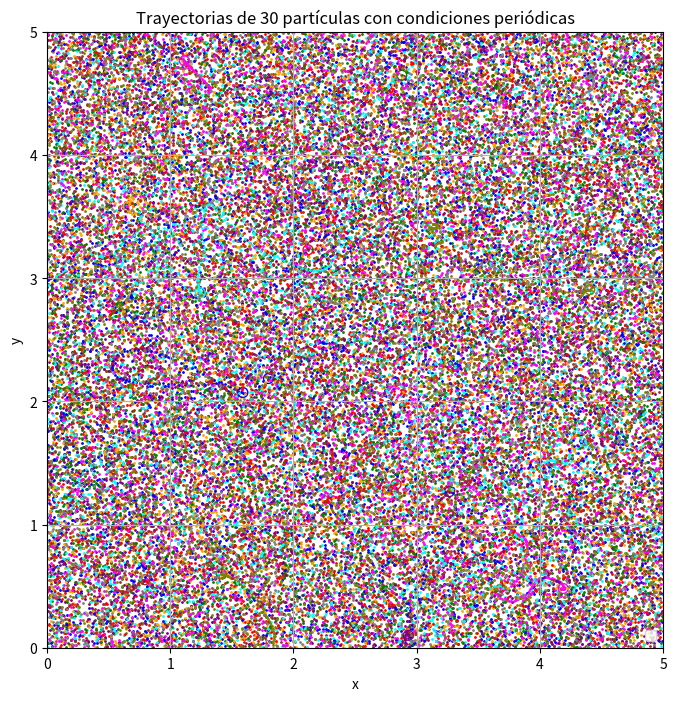
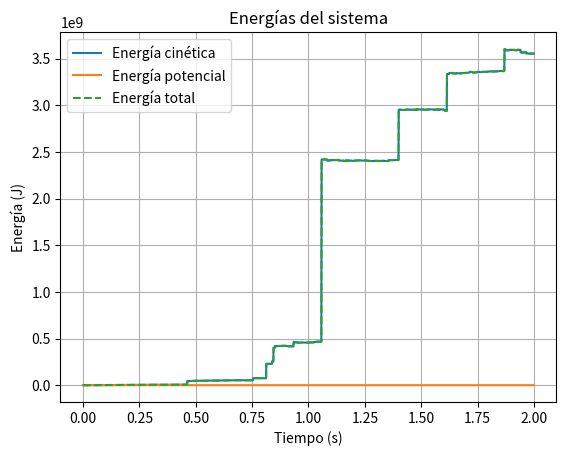
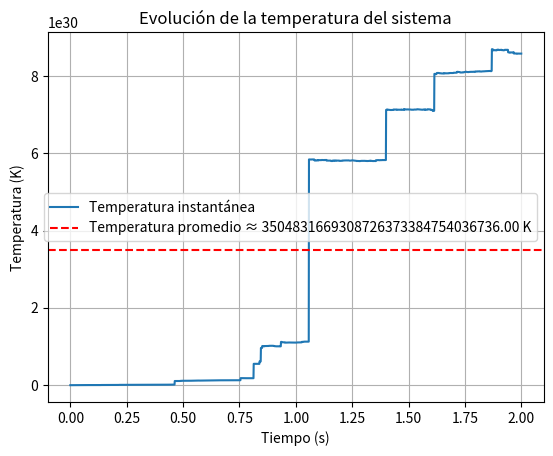
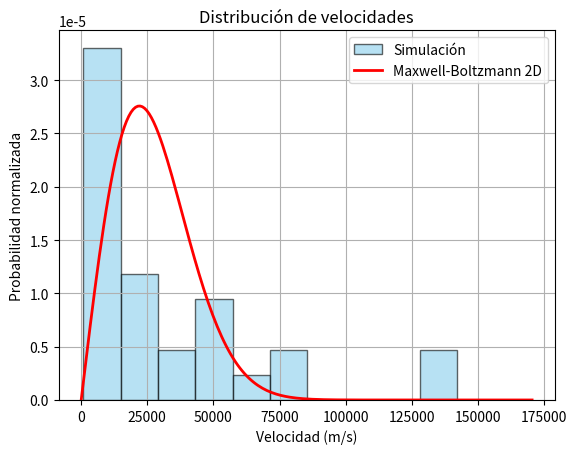

Write the Python code that produced these figures, in order.
# -*- coding: utf-8 -*-
"""
Created on Thu Jun 26 22:23:29 2025

[redacted]
"""

import numpy as np
import matplotlib.pyplot as plt

K = 9e+9
DELTA_T = 1e-3
L = 5
N = 30  # Número de partículas
k_B = 1.38e-23

class Particle:
    def __init__(self, pos, vel, charge=0.0001, mass=0.1):
        self.mass = mass
        self.charge = charge
        self.pos = np.array(pos, dtype=float)
        self.vel = np.array(vel, dtype=float)
        self.acc = np.array([0.0, 0.0])
        self.trajectory = [self.pos.copy()]

    def update_dynamics(self, force, delta_t):
        self.acc = force / self.mass
        self.vel += self.acc * delta_t
        self.pos += self.vel * delta_t
        self.apply_periodic_boundary_conditions(L)
        self.trajectory.append(self.pos.copy())

    def apply_periodic_boundary_conditions(self, L):
        self.pos = self.pos % L

def calculate_force(a, b):
    r = b.pos - a.pos
    r = r - L * np.round(r / L)  # condición de imagen mínima
    dist = np.linalg.norm(r)
    if dist == 0:
        return np.array([0.0, 0.0])
    f = K * a.charge * b.charge / (dist ** 3)
    return f * r

# Crear partículas con posiciones y velocidades aleatorias
particles = []
np.random.seed(0) 

for _ in range(N):
    pos = np.random.uniform(0, L, 2)
    vel = np.random.uniform(-1, 1, 2)
    particles.append(Particle(pos, vel))

kinetic_energies = []
potential_energies = []
temperaturas = []

# Simulación
dof = 2 * N
for _ in range(2000):
    forces = [np.array([0.0, 0.0]) for _ in particles]

    for i in range(N):
        for j in range(i + 1, N):
            f_ij = calculate_force(particles[i], particles[j])
            forces[j] += f_ij
            forces[i] -= f_ij  # acción y reacción

    for i in range(N):
        particles[i].update_dynamics(forces[i], DELTA_T)

    total_ke = 0.0
    for p in particles:
        v2 = np.dot(p.vel, p.vel)
        total_ke += 0.5 * p.mass * v2
    kinetic_energies.append(total_ke)

    T_inst = (2 * total_ke) / (dof * k_B)
    temperaturas.append(T_inst)

    total_pe = 0.0
    for i in range(N):
        for j in range(i + 1, N):
            r = particles[j].pos - particles[i].pos
            r = r - L * np.round(r / L)
            dist = np.linalg.norm(r)
            if dist != 0:
                total_pe += K * particles[i].charge * particles[j].charge / dist
    potential_energies.append(total_pe)

# Graficar trayectorias
plt.figure(figsize=(8, 8))
colors = ['blue', 'red', 'green', 'orange', 'purple', 'brown', 'cyan', 'magenta', 'gray', 'olive']

for i, p in enumerate(particles):
    traj = np.array(p.trajectory)
    plt.scatter(traj[:, 0], traj[:, 1], s=1, color=colors[i % len(colors)])
    plt.scatter(traj[0, 0], traj[0, 1], s=50, facecolors='none', edgecolors=colors[i % len(colors)], marker='o')

plt.xlabel("x")
plt.ylabel("y")
plt.title(f"Trayectorias de {N} partículas con condiciones periódicas")
plt.xlim(0, L)
plt.ylim(0, L)
plt.grid(True)
plt.gca().set_aspect('equal')
plt.legend()
plt.show()

# Gráficos de energía
tiempos = np.arange(len(kinetic_energies)) * DELTA_T

plt.figure()
plt.plot(tiempos, kinetic_energies, label="Energía cinética")
plt.plot(tiempos, potential_energies, label="Energía potencial")
plt.plot(tiempos, np.array(kinetic_energies) + np.array(potential_energies), label="Energía total", linestyle='--')
plt.xlabel("Tiempo (s)")
plt.ylabel("Energía (J)")
plt.title("Energías del sistema")
plt.legend()
plt.grid(True)
plt.show()

# Temperaturas
T_final = temperaturas[-1]
T_avg = np.mean(temperaturas)

print(f"Temperatura final del sistema: {T_final:.2f} K")
print(f"Temperatura promedio del sistema: {T_avg:.2f} K")

plt.figure()
plt.plot(tiempos, temperaturas, label="Temperatura instantánea")
plt.axhline(y=T_avg, color='red', linestyle='--',
            label=f"Temperatura promedio ≈ {T_avg:.2f} K")
plt.xlabel("Tiempo (s)")
plt.ylabel("Temperatura (K)")
plt.title("Evolución de la temperatura del sistema")
plt.grid(True)
plt.legend()
plt.show()

#  DISTRIBUCIÓN DE VELOCIDADES 

# Obtener las magnitudes de las velocidades finales
velocidades = [np.linalg.norm(p.vel) for p in particles]

# Histograma de velocidades
plt.figure()
count, bins, _ = plt.hist(velocidades, bins=10, density=True, color='skyblue', edgecolor='black', alpha=0.6, label="Simulación")

# Curva teórica de Maxwell-Boltzmann (2D)
v_vals = np.linspace(0, max(velocidades)*1.2, 200)
m = particles[0].mass
T = T_avg

f_MB = (m / (k_B * T)) * v_vals * np.exp(-m * v_vals**2 / (2 * k_B * T))
plt.plot(v_vals, f_MB, 'r-', lw=2, label="Maxwell-Boltzmann 2D")

plt.xlabel("Velocidad (m/s)")
plt.ylabel("Probabilidad normalizada")
plt.title("Distribución de velocidades")
plt.grid(True)
plt.legend()
plt.show()

